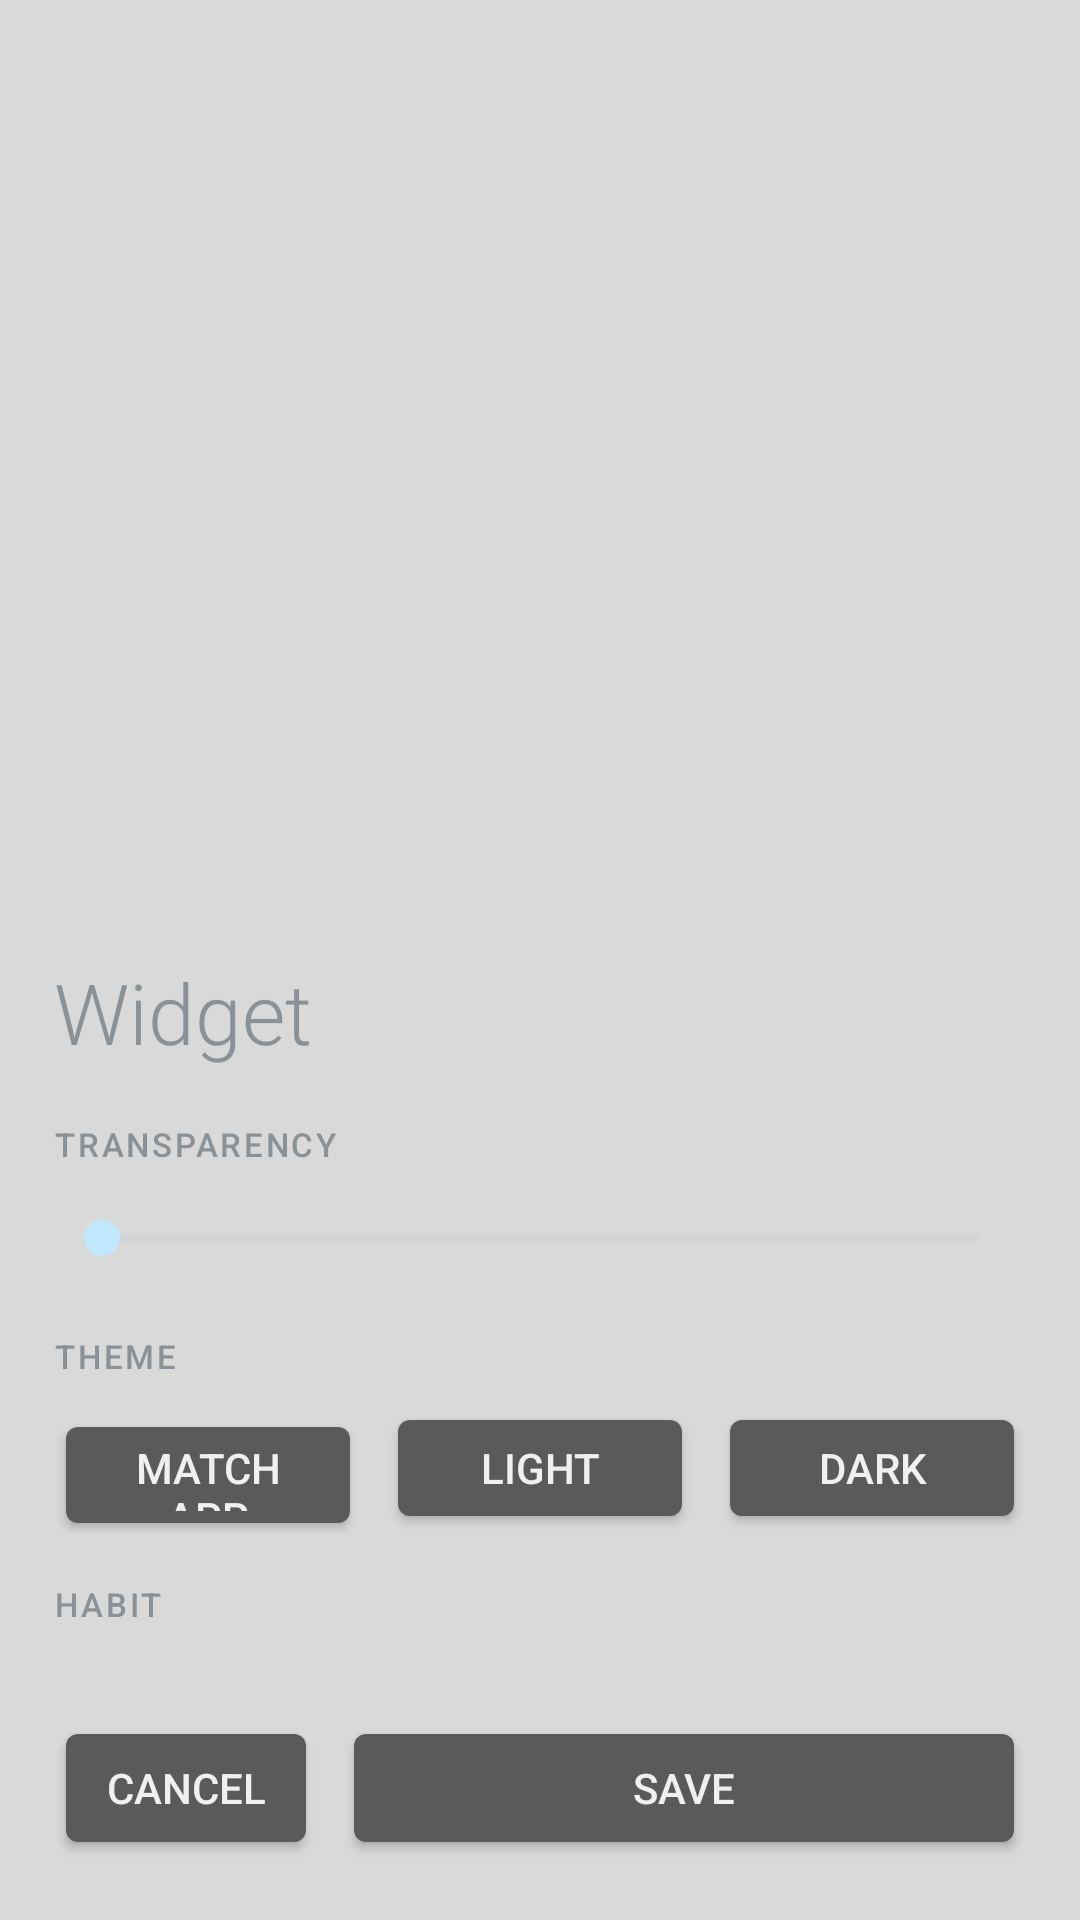

The Android layout XML behind this screen, and the referenced resources:
<!-- AndroidManifest.xml: activity theme WidgetSettingsTheme -->
<!-- res/layout/activity_widget_settings.xml -->
<?xml version="1.0" encoding="utf-8"?>
<FrameLayout xmlns:android="http://schemas.android.com/apk/res/android"
    android:id="@+id/root"
    android:layout_width="match_parent"
    android:layout_height="match_parent"
    android:background="#26000000">

    <LinearLayout
        android:layout_width="match_parent"
        android:layout_height="match_parent"
        android:orientation="vertical">

        <ImageView
            android:id="@+id/preview"
            android:layout_width="match_parent"
            android:layout_height="0dp"
            android:layout_margin="24dp"
            android:layout_weight="1"
            android:contentDescription="@string/widget_preview"
            android:scaleType="fitCenter" />

        <ScrollView
            android:layout_width="match_parent"
            android:layout_height="wrap_content">

            <LinearLayout
                android:id="@+id/sheet"
                android:layout_width="match_parent"
                android:layout_height="wrap_content"
                android:orientation="vertical"
                android:paddingLeft="18dp"
                android:paddingTop="10dp"
                android:paddingRight="18dp"
                android:paddingBottom="20dp">

                <View
                    android:id="@+id/handle"
                    android:layout_width="40dp"
                    android:layout_height="4dp"
                    android:layout_gravity="center_horizontal" />

                <TextView
                    android:id="@+id/title"
                    android:layout_width="wrap_content"
                    android:layout_height="wrap_content"
                    android:layout_marginTop="12dp"
                    android:fontFamily="sans-serif-light"
                    android:text="@string/widget_settings_title"
                    android:textSize="28sp" />

                <LinearLayout
                    android:layout_width="match_parent"
                    android:layout_height="wrap_content"
                    android:layout_marginTop="18dp"
                    android:orientation="horizontal">

                    <TextView
                        android:id="@+id/transparency_label"
                        style="@style/WidgetSettingsLabel"
                        android:layout_width="0dp"
                        android:layout_weight="1"
                        android:text="@string/widget_transparency" />

                    <TextView
                        android:id="@+id/transparency_value"
                        style="@style/WidgetSettingsLabel"
                        android:layout_width="wrap_content" />
                </LinearLayout>

                <SeekBar
                    android:id="@+id/transparency"
                    android:layout_width="match_parent"
                    android:layout_height="40dp"
                    android:layout_marginTop="4dp"
                    android:contentDescription="@string/widget_transparency"
                    android:max="100" />

                <TextView
                    android:id="@+id/theme_label"
                    style="@style/WidgetSettingsLabel"
                    android:layout_width="wrap_content"
                    android:layout_marginTop="12dp"
                    android:text="@string/widget_theme" />

                <LinearLayout
                    android:layout_width="match_parent"
                    android:layout_height="wrap_content"
                    android:layout_marginTop="8dp"
                    android:orientation="horizontal">

                    <Button
                        android:id="@+id/theme_app"
                        android:layout_width="0dp"
                        android:layout_height="44dp"
                        android:layout_weight="1"
                        android:text="@string/widget_theme_app" />

                    <Button
                        android:id="@+id/theme_light"
                        android:layout_width="0dp"
                        android:layout_height="44dp"
                        android:layout_marginLeft="8dp"
                        android:layout_weight="1"
                        android:text="@string/widget_theme_light" />

                    <Button
                        android:id="@+id/theme_dark"
                        android:layout_width="0dp"
                        android:layout_height="44dp"
                        android:layout_marginLeft="8dp"
                        android:layout_weight="1"
                        android:text="@string/widget_theme_dark" />
                </LinearLayout>

                <TextView
                    android:id="@+id/habit_label"
                    style="@style/WidgetSettingsLabel"
                    android:layout_width="wrap_content"
                    android:layout_marginTop="16dp"
                    android:text="@string/widget_habit" />

                <HorizontalScrollView
                    android:id="@+id/habit_scroll"
                    android:layout_width="match_parent"
                    android:layout_height="wrap_content"
                    android:layout_marginTop="8dp"
                    android:scrollbars="none">

                    <LinearLayout
                        android:id="@+id/habit_list"
                        android:layout_width="wrap_content"
                        android:layout_height="wrap_content"
                        android:orientation="horizontal" />
                </HorizontalScrollView>

                <LinearLayout
                    android:layout_width="match_parent"
                    android:layout_height="wrap_content"
                    android:layout_marginTop="22dp"
                    android:orientation="horizontal">

                    <Button
                        android:id="@+id/cancel"
                        android:layout_width="wrap_content"
                        android:layout_height="48dp"
                        android:text="@string/widget_cancel" />

                    <Button
                        android:id="@+id/save"
                        android:layout_width="0dp"
                        android:layout_height="48dp"
                        android:layout_marginLeft="8dp"
                        android:layout_weight="1"
                        android:text="@string/widget_save" />
                </LinearLayout>
            </LinearLayout>
        </ScrollView>
    </LinearLayout>
</FrameLayout>
<!-- resources referenced by this layout -->
<resources>
  <string name="widget_cancel">Cancel</string>
  <string name="widget_habit">Habit</string>
  <string name="widget_preview">Widget preview</string>
  <string name="widget_save">Save</string>
  <string name="widget_settings_title">Widget</string>
  <string name="widget_theme">Theme</string>
  <string name="widget_theme_app">Match app</string>
  <string name="widget_theme_dark">Dark</string>
  <string name="widget_theme_light">Light</string>
  <string name="widget_transparency">Transparency</string>
  <style name="WidgetSettingsLabel">
          <item name="android:layout_height">wrap_content</item>
          <item name="android:fontFamily">sans-serif-medium</item>
          <item name="android:textSize">11sp</item>
          <item name="android:letterSpacing">0.08</item>
          <item name="android:textAllCaps">true</item>
      </style>
  <style name="WidgetSettingsTheme" parent="@android:style/Theme.DeviceDefault.NoActionBar">
          <item name="android:windowShowWallpaper">true</item>
          <item name="android:windowBackground">@android:color/transparent</item>
          <item name="android:statusBarColor">@android:color/transparent</item>
          <item name="android:navigationBarColor">@android:color/transparent</item>
      </style>
</resources>
